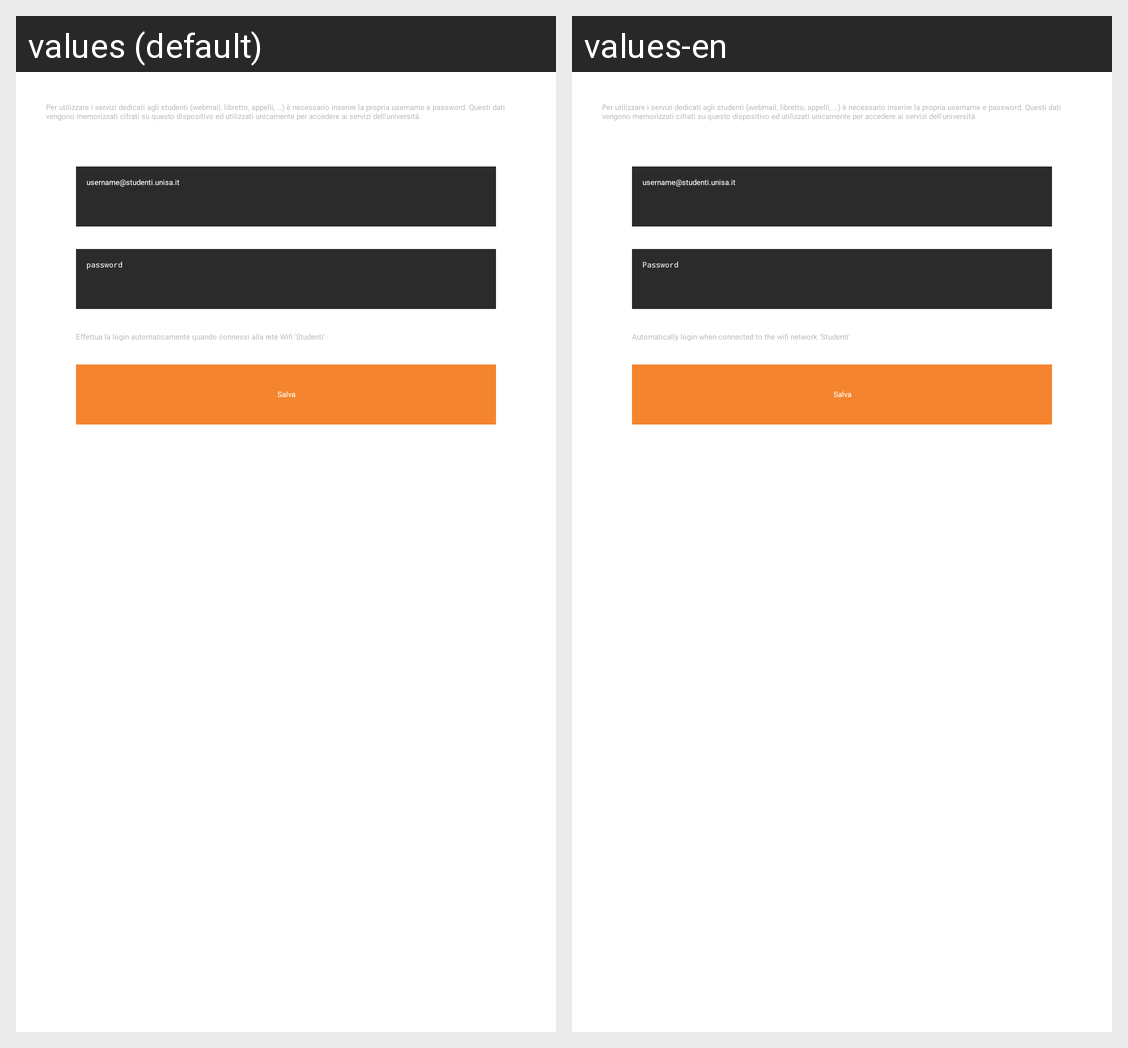

Translations of the strings shown on this Android screen, per locale in the grid:
Android screen res/layout/fragment_account.xml rendered under 2 locales, left to right: values (default), values-en. Device: Nexus 5 (rendered at 1080×1920; each locale shown at half size, 540×960, under a caption strip naming it); theme MyTheme_Orangy.
Strings drawn on this screen, with the default value and each locale's value (text and hints the layout hard-codes, and strings that could not be matched under every locale, appear in the picture but are not listed):

data_management_info
  values: Per utilizzare i servizi dedicati agli studenti (webmail, libretto, appelli, …) è necessario inserire la propria username e password. Questi dati vengono memorizzati cifrati su questo dispositivo ed utilizzati unicamente per accedere ai servizi dell'università.
  values-en: Per utilizzare i servizi dedicati agli studenti (webmail, libretto, appelli, …) è necessario inserire la propria username e password. Questi dati vengono memorizzati cifrati su questo dispositivo ed utilizzati unicamente per accedere ai servizi dell'università.  [not translated; the default value is used]

unisa_mail
  values: username@studenti.unisa.it
  values-en: username@studenti.unisa.it  [not translated; the default value is used]

password
  values: password
  values-en: Password

login_automatica
  values: Effettua la login automaticamente quando connessi alla rete Wifi 'Studenti'
  values-en: Automatically login when connected to the wifi network 'Studenti'

save
  values: Salva
  values-en: Salva
